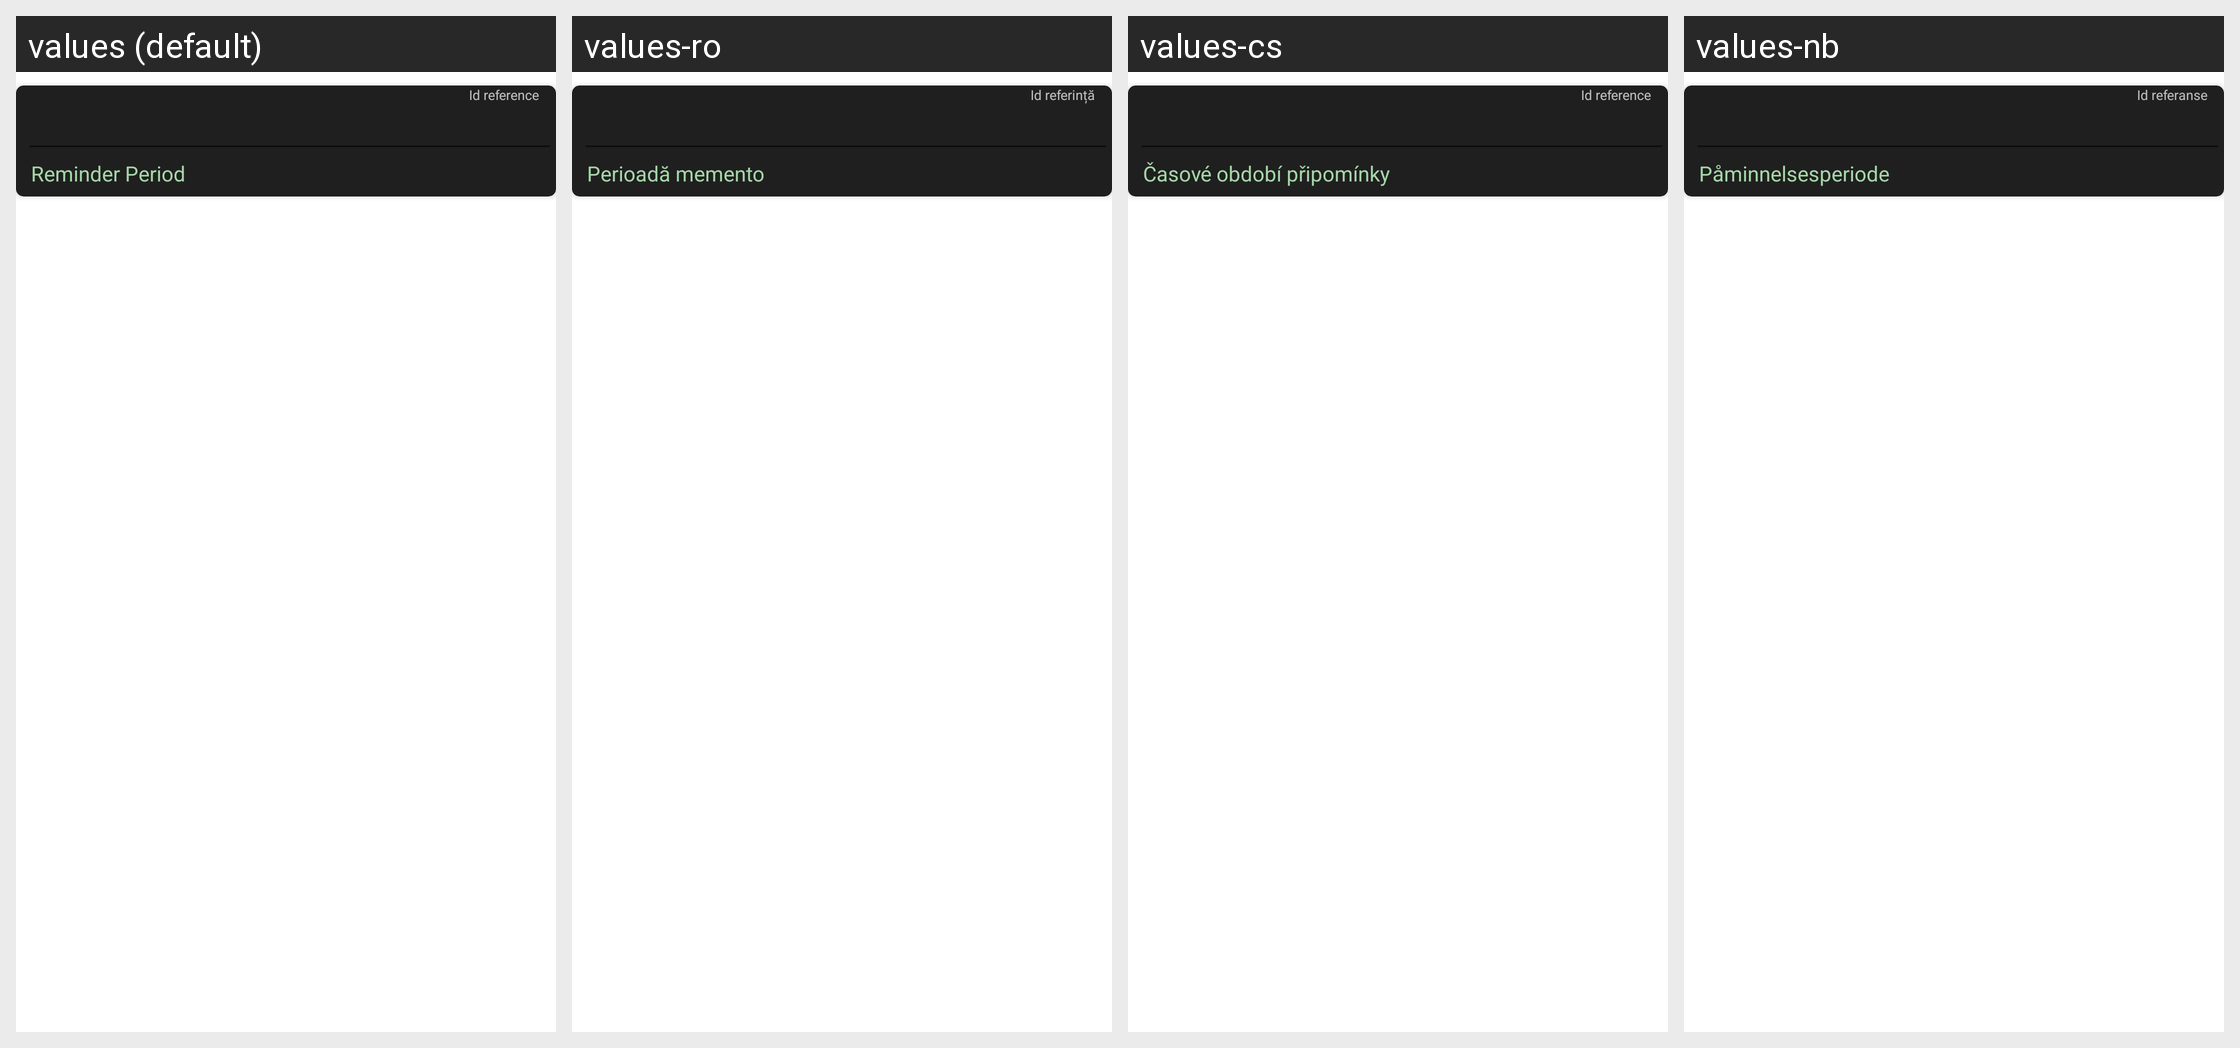

Here is an Android app screen in its default locale and in the app's own translations. Write out the translated-string differences for the strings that appear on this screen.
Android screen res/layout/reminder_list_row.xml rendered under 4 locales, left to right: values (default), values-ro, values-cs, values-nb. Device: Nexus 5 (rendered at 1080×1920; each locale shown at half size, 540×960, under a caption strip naming it); theme AppTheme.
Other locales in the repository, not shown: values-bg, values-de, values-es, values-et, values-fi, values-fr, values-he, values-hu, values-it, values-iw, values-lt, values-nl, values-pl, values-pt, values-pt-rBR, values-ru, values-sk, values-sv, values-tr, values-uk, values-zh.
Strings drawn on this screen, with the default value and each locale's value (text and hints the layout hard-codes, and strings that could not be matched under every locale, appear in the picture but are not listed):

reminder_period
  values: Reminder Period
  values-ro: Perioadă memento
  values-cs: Časové období připomínky
  values-nb: Påminnelsesperiode

id_reference
  values: Id reference
  values-ro: Id referință
  values-cs: Id reference
  values-nb: Id referanse
